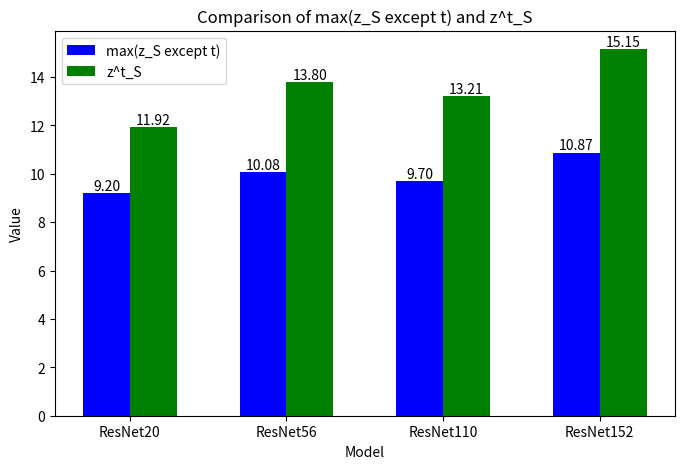

The matplotlib source for this figure: (Note: this script raises an exception after producing the figure.)
import numpy as np
import matplotlib.pyplot as plt

# Data
models = ["ResNet20", "ResNet56", "ResNet110", "ResNet152"]
max_zT_except_t = [9.20, 10.08, 9.70, 10.87]
zT_t = [11.92, 13.80, 13.21, 15.15]

# Bar width
bar_width = 0.3
x = np.arange(len(models))

# Plot
fig, ax = plt.subplots(figsize=(8, 5))
bar1 = ax.bar(x - bar_width/2, max_zT_except_t, bar_width, label='max(z_S except t)', color='b')
bar2 = ax.bar(x + bar_width/2, zT_t, bar_width, label='z^t_S', color='g')

# Add values above bars
def add_values(bars):
    for bar in bars:
        height = bar.get_height()
        ax.text(bar.get_x() + bar.get_width()/2, height, f'{height:.2f}', ha='center', va='bottom')

add_values(bar1)
add_values(bar2)

# Labels and Titles
ax.set_xlabel("Model")
ax.set_ylabel("Value")
ax.set_title("Comparison of max(z_S except t) and z^t_S")
ax.set_xticks(x)
ax.set_xticklabels(models)
ax.legend()

# Show plot
plt.savefig(f"data/logit_compare_student/bar_plot.pdf", format="pdf", bbox_inches="tight")
